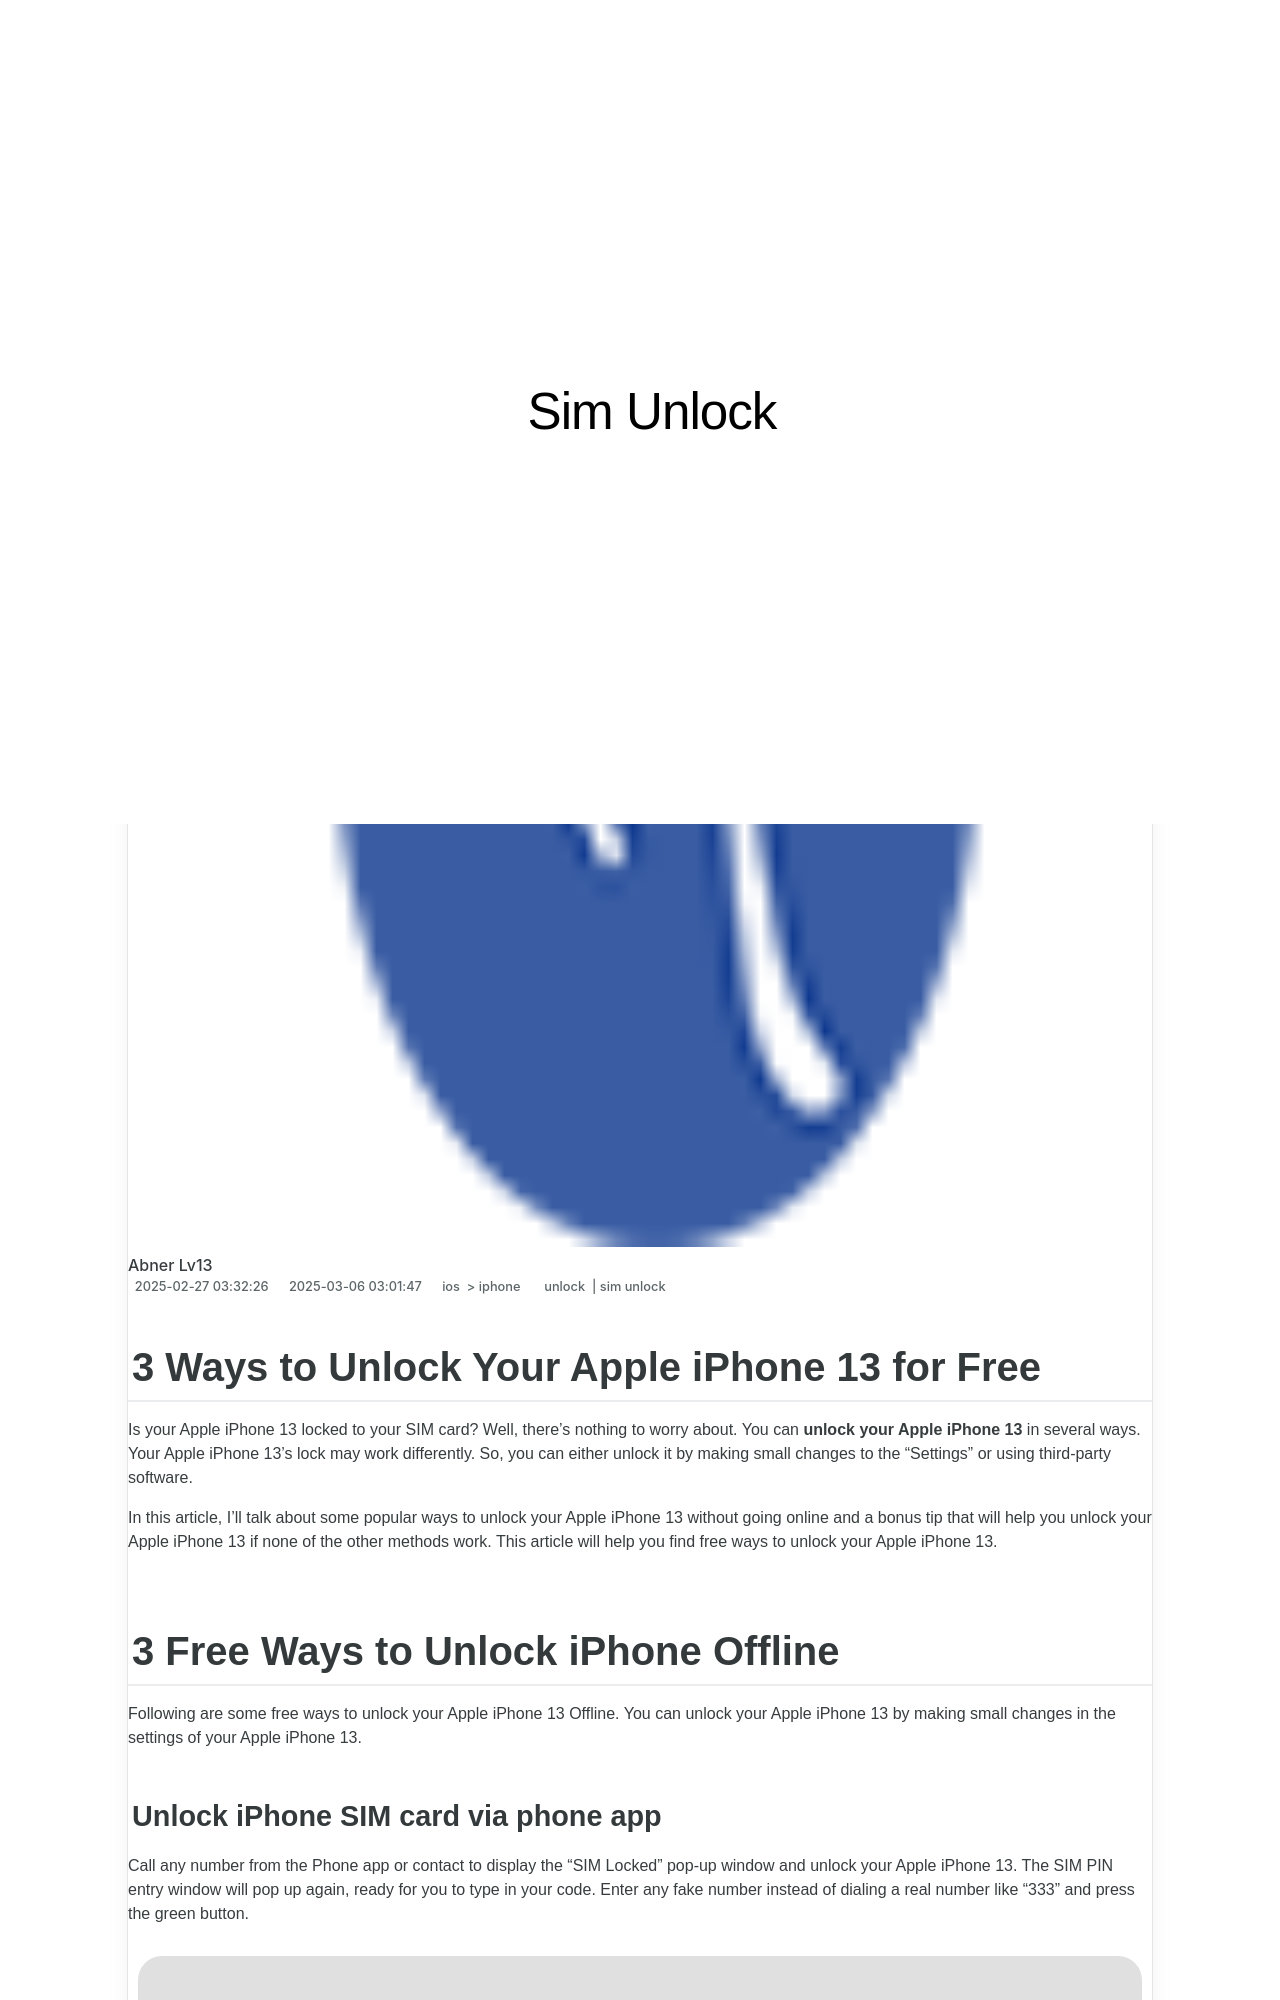

repository: techidaily/site-sim-unlock · page: 3-ways-to-unlock-your-apple-iphone-13-for-free-by-drfone-ios/index.html · generator: jekyll

---
title: 3 Ways to Unlock Your Apple iPhone 13 for Free
date: 2024-07-16T17:18:53.350Z
updated: 2024-07-17T17:18:53.350Z
tags: 
  - unlock
  - sim unlock
categories:
  - ios
  - iphone
description: This article describes 3 Ways to Unlock Your Apple iPhone 13 for Free
excerpt: This article describes 3 Ways to Unlock Your Apple iPhone 13 for Free
keywords: unlock iphone with iccid code,unlock iphone,unlock cricket iphone,check if iphone is unlocked,top free apps on imei check,how to unlock att iphone,boost mobile unlock,unlock iphone metropcs,unlock iphone pro max,how to unlock iphone with iemi code,how to unlock sim card without jailbreak
thumbnail: https://thmb.techidaily.com/8357b168f14ad6299dbc663fee70693f53617c625c6e0b9ad212abd473aa163b.jpg
---

## 3 Ways to Unlock Your Apple iPhone 13 for Free

Is your Apple iPhone 13 locked to your SIM card? Well, there's nothing to worry about. You can **unlock your Apple iPhone 13** in several ways. Your Apple iPhone 13's lock may work differently. So, you can either unlock it by making small changes to the “Settings” or using third-party software.

In this article, I'll talk about some popular ways to unlock your Apple iPhone 13 without going online and a bonus tip that will help you unlock your Apple iPhone 13 if none of the other methods work. This article will help you find free ways to unlock your Apple iPhone 13.

## 3 Free Ways to Unlock iPhone Offline

Following are some free ways to unlock your Apple iPhone 13 Offline. You can unlock your Apple iPhone 13 by making small changes in the settings of your Apple iPhone 13.

<!-- affiliate ads begin -->
<a href="https://secure.2checkout.com/order/checkout.php?PRODS=3727260&QTY=1&AFFILIATE=108875&CART=1"><img src="http://www.aiseesoft.com/avangate/30p/banner.jpg" border="0"></a>
<!-- affiliate ads end -->
### Unlock iPhone SIM card via phone app

Call any number from the Phone app or contact to display the “SIM Locked” pop-up window and unlock your Apple iPhone 13. The SIM PIN entry window will pop up again, ready for you to type in your code. Enter any fake number instead of dialing a real number like “333” and press the green button.

![unlock iphone free](https://images.wondershare.com/drfone/article/2022/12/unlock-iphone-free-1.jpg)
